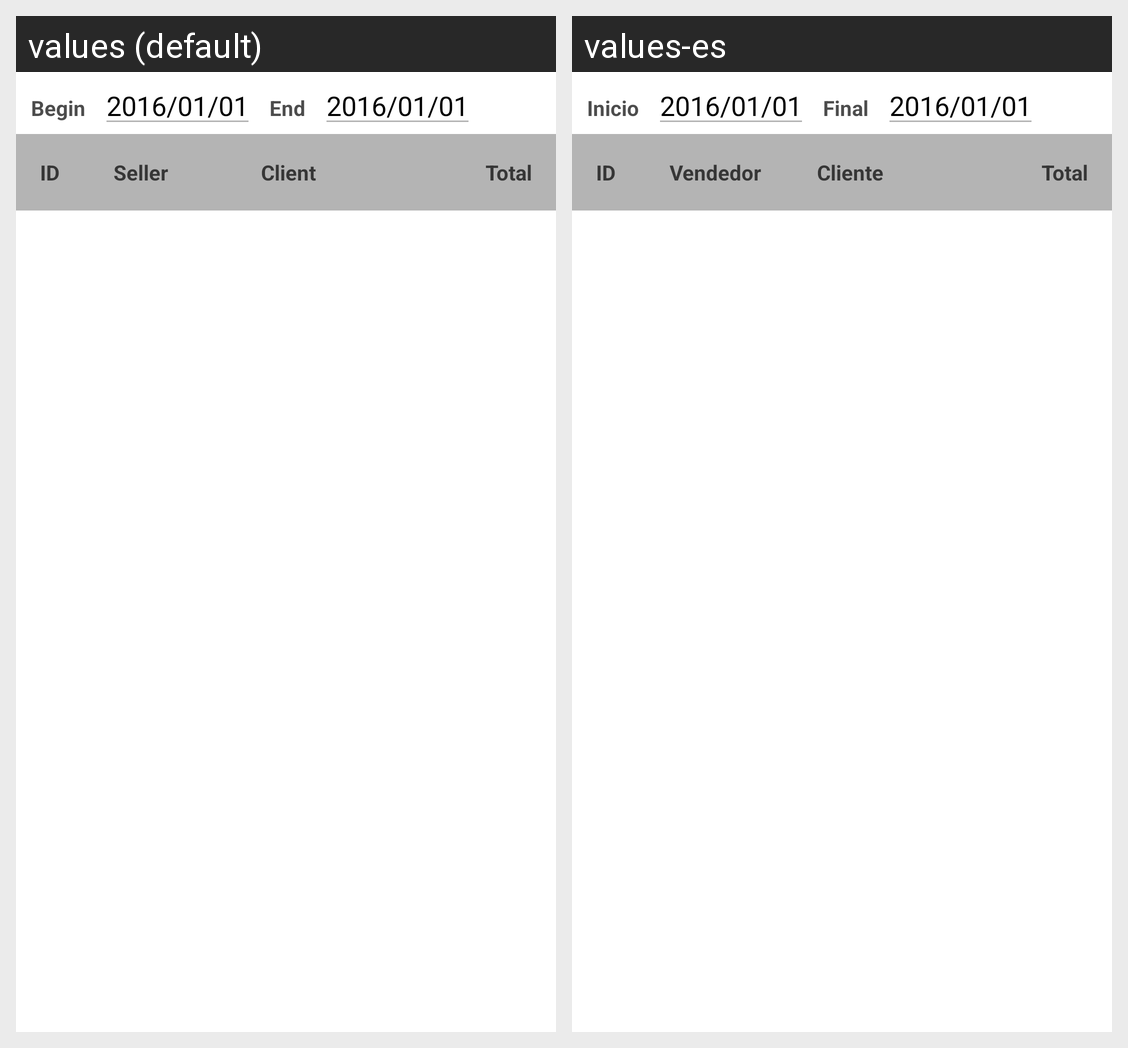

The same Android screen rendered under two of its app's locales, left to right. List the strings drawn on it with the default value and each locale's translation.
Android screen res/layout/fragment_payment_history.xml rendered under 2 locales, left to right: values (default), values-es. Device: Nexus 5 (rendered at 1080×1920; each locale shown at half size, 540×960, under a caption strip naming it); theme MaterialTheme.
Strings drawn on this screen, with the default value and each locale's value (text and hints the layout hard-codes, and strings that could not be matched under every locale, appear in the picture but are not listed):

Begin
  values: Begin
  values-es: Inicio

End
  values: End
  values-es: Final

Id
  values: ID
  values-es: ID  [not translated; the default value is used]

Seller
  values: Seller
  values-es: Vendedor

Client
  values: Client
  values-es: Cliente

Total
  values: Total
  values-es: Total
